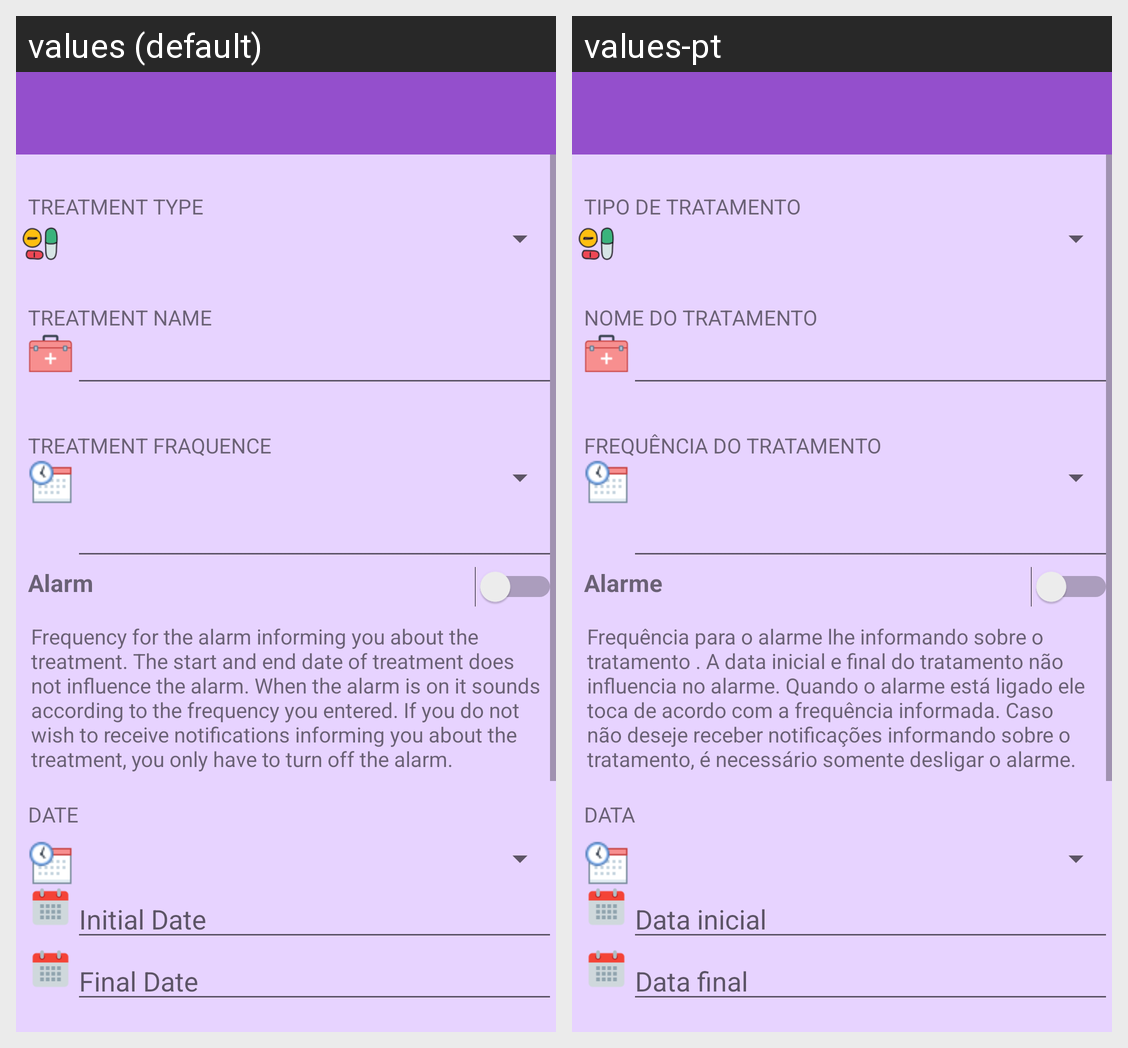

The same Android screen rendered under two of its app's locales, left to right. List the strings drawn on it with the default value and each locale's translation.
Android screen res/layout/activity_treatment.xml rendered under 2 locales, left to right: values (default), values-pt. Device: Nexus 5 (rendered at 1080×1920; each locale shown at half size, 540×960, under a caption strip naming it); theme AppTheme.
Strings drawn on this screen, with the default value and each locale's value (text and hints the layout hard-codes, and strings that could not be matched under every locale, appear in the picture but are not listed):

treatmentType
  values: Treatment Type
  values-pt: Tipo de tratamento

treatmentName
  values: Treatment Name
  values-pt: Nome do tratamento

treatmentFrequence
  values: Treatment Fraquence
  values-pt: Frequência do tratamento

alarm
  values: Alarm
  values-pt: Alarme

frequencyAlarmTreatmentText
  values: Frequency for the alarm informing you about the treatment. The start and end date of treatment does not influence the alarm. When the alarm is on it sounds according to the frequency you entered. If you do not wish to receive notifications informing you about the treatment, you only have to turn off the alarm.
  values-pt: Frequência para o alarme lhe informando sobre o tratamento . A data inicial e final do tratamento não influencia no alarme. Quando o alarme está ligado ele toca de acordo com a frequência informada. Caso não deseje receber notificações informando sobre o tratamento, é necessário somente desligar o alarme.

date
  values: Date
  values-pt: Data

initialDate
  values: Initial Date
  values-pt: Data inicial

finalDate
  values: Final Date
  values-pt: Data final
